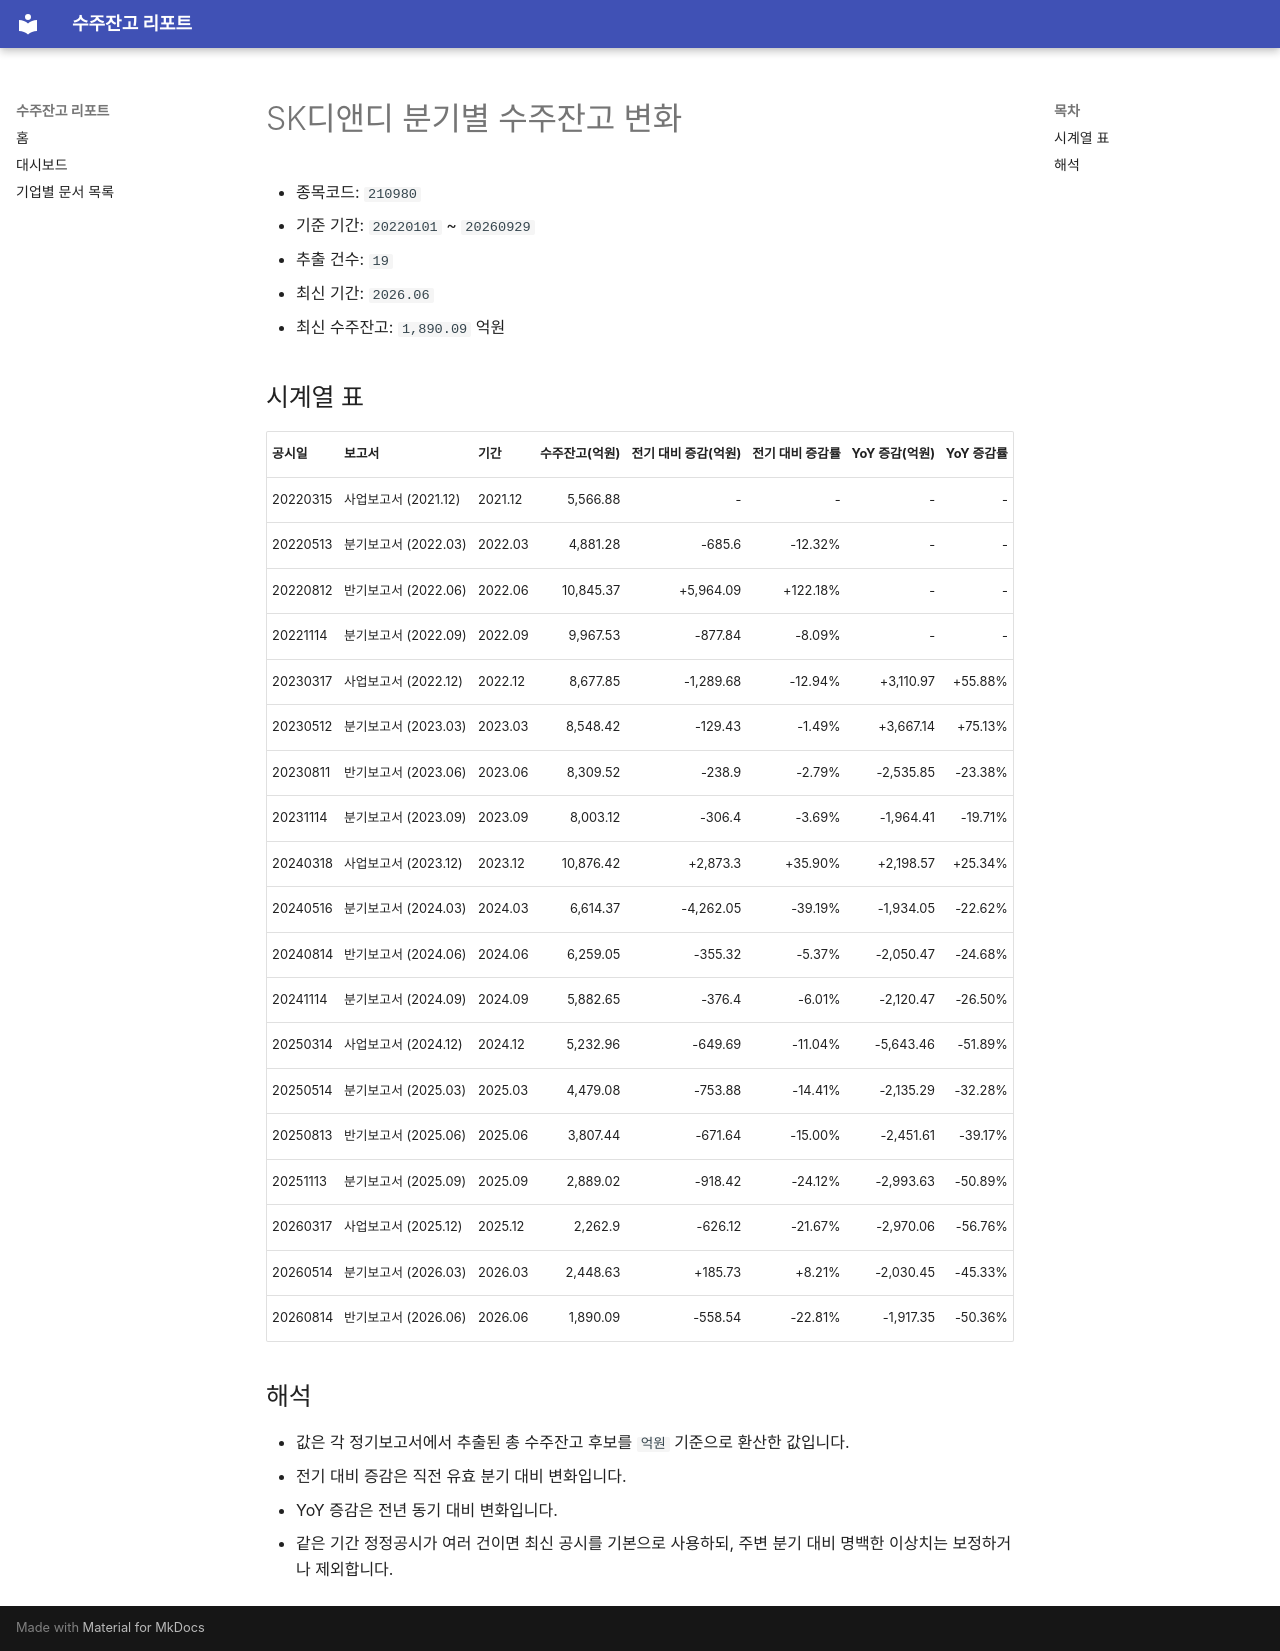

repository: agent-jaden/order-backlog-dashboard · page: companies/SK디앤디_수주잔고(210980)/index.html · generator: mkdocs

# SK디앤디 분기별 수주잔고 변화

- 종목코드: `210980`
- 기준 기간: `20220101` ~ `20260929`
- 추출 건수: `19`
- 최신 기간: `2026.06`
- 최신 수주잔고: `1,890.09` 억원

## 시계열 표

| 공시일 | 보고서 | 기간 | 수주잔고(억원) | 전기 대비 증감(억원) | 전기 대비 증감률 | YoY 증감(억원) | YoY 증감률 |
| --- | --- | --- | ---: | ---: | ---: | ---: | ---: |
| 20220315 | 사업보고서 (2021.12) | 2021.12 | 5,566.88 | - | - | - | - |
| 20220513 | 분기보고서 (2022.03) | 2022.03 | 4,881.28 | -685.6 | -12.32% | - | - |
| 20220812 | 반기보고서 (2022.06) | 2022.06 | 10,845.37 | +5,964.09 | +122.18% | - | - |
| 20221114 | 분기보고서 (2022.09) | 2022.09 | 9,967.53 | -877.84 | -8.09% | - | - |
| 20230317 | 사업보고서 (2022.12) | 2022.12 | 8,677.85 | -1,289.68 | -12.94% | +3,110.97 | +55.88% |
| 20230512 | 분기보고서 (2023.03) | 2023.03 | 8,548.42 | -129.43 | -1.49% | +3,667.14 | +75.13% |
| 20230811 | 반기보고서 (2023.06) | 2023.06 | 8,309.52 | -238.9 | -2.79% | -2,535.85 | -23.38% |
| 20231114 | 분기보고서 (2023.09) | 2023.09 | 8,003.12 | -306.4 | -3.69% | -1,964.41 | -19.71% |
| 20240318 | 사업보고서 (2023.12) | 2023.12 | 10,876.42 | +2,873.3 | +35.90% | +2,198.57 | +25.34% |
| 20240516 | 분기보고서 (2024.03) | 2024.03 | 6,614.37 | -4,262.05 | -39.19% | -1,934.05 | -22.62% |
| 20240814 | 반기보고서 (2024.06) | 2024.06 | 6,259.05 | -355.32 | -5.37% | -2,050.47 | -24.68% |
| 20241114 | 분기보고서 (2024.09) | 2024.09 | 5,882.65 | -376.4 | -6.01% | -2,120.47 | -26.50% |
| 20250314 | 사업보고서 (2024.12) | 2024.12 | 5,232.96 | -649.69 | -11.04% | -5,643.46 | -51.89% |
| 20250514 | 분기보고서 (2025.03) | 2025.03 | 4,479.08 | -753.88 | -14.41% | -2,135.29 | -32.28% |
| 20250813 | 반기보고서 (2025.06) | 2025.06 | 3,807.44 | -671.64 | -15.00% | -2,451.61 | -39.17% |
| 20251113 | 분기보고서 (2025.09) | 2025.09 | 2,889.02 | -918.42 | -24.12% | -2,993.63 | -50.89% |
| 20260317 | 사업보고서 (2025.12) | 2025.12 | 2,262.9 | -626.12 | -21.67% | -2,970.06 | -56.76% |
| 20260514 | 분기보고서 (2026.03) | 2026.03 | 2,448.63 | +185.73 | +8.21% | -2,030.45 | -45.33% |
| 20260814 | 반기보고서 (2026.06) | 2026.06 | 1,890.09 | -558.54 | -22.81% | -1,917.35 | -50.36% |

## 해석

- 값은 각 정기보고서에서 추출된 총 수주잔고 후보를 `억원` 기준으로 환산한 값입니다.
- 전기 대비 증감은 직전 유효 분기 대비 변화입니다.
- YoY 증감은 전년 동기 대비 변화입니다.
- 같은 기간 정정공시가 여러 건이면 최신 공시를 기본으로 사용하되, 주변 분기 대비 명백한 이상치는 보정하거나 제외합니다.
